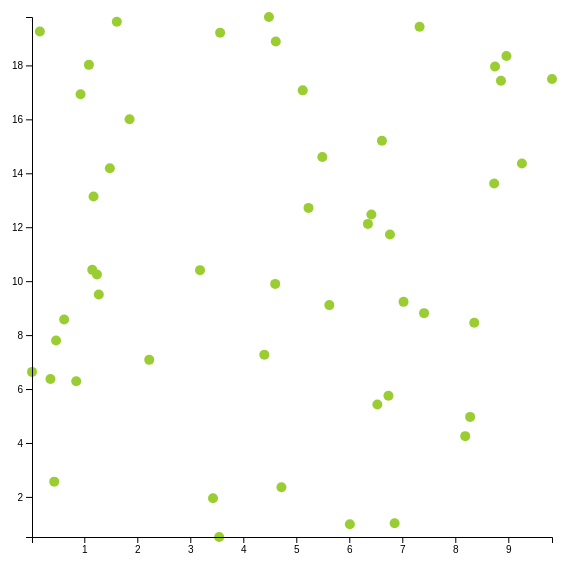
D3 v5 page, settled after 360 driven frames (6 s of simulated time); the page loaded 1 data file(s).


// ── script.js
document.addEventListener("DOMContentLoaded", () => {
    // d3.select("body").append("svg").append("g");
    getData();
});


function drawVis(data) {

    let svgHeight = 600;
    let svgWidth = 600;

    let margins = {top: 40, right: 40, bottom: 40, left: 40};
    let drawingAreaHeight = svgHeight - margins.top - margins.bottom;
    let drawingAreaWidth = svgWidth - margins.left - margins.right;


    let svg = d3.select("body")
        .append("svg")
        .attr("height", svgHeight)
        .attr("width", svgWidth);

    let g = d3.select("svg").append("g")
        .attr("transform", `translate(${margins.left}, ${margins.top})`);

    let xScale = d3.scaleLinear()
        .domain(d3.extent(data, (row) => {
            return row.x;
        })).range([0, drawingAreaWidth]);

    let yScale = d3.scaleLinear()
        .domain(d3.extent(data, (row) => {
            return row.y;
        })).range([drawingAreaHeight, 0]);

    let xAxisGroup = svg.append('g')
        .attr('id', "x-axis-group")
        .attr('transform', `translate(${margins.left}, ${margins.top + drawingAreaHeight})`)
        .call(d3.axisBottom(xScale));

    let yAxisGroup = svg.append('g')
        .attr('id', "y-axis-group")
        .attr('transform', `translate(${margins.right}, ${margins.top})`)
        .call(d3.axisLeft(yScale));

    let points = g.selectAll("circle").data(data);
    points = points.enter().append("circle")
        .attr("r", 5)
        .attr("fill", "yellowgreen")
        .attr("cx", (row) => {
            let scaledXValue = xScale(row.x);
            return scaledXValue;
        })
        .attr("cy", (row) => {
            let scaledYValue = yScale(row.y);
            return scaledYValue;
        })


}


function getData() {
    d3.csv("data/RandomPoints.csv", (row)=>{
        row.x = +row.x;
        row.y = +row.y;
        return row;
    }).then((data)=>{
        drawVis(data);
    });
}


function testDraw(testData) {

    let g = d3.select("g");
    let circles = g.selectAll("circle")
        .data(testData, (row)=>{
            return row.toString()
        });
    circles.exit().remove();
    circles = circles.enter().append("circle")
        .attr("fill", "red")
        .attr("r", 5)
        .attr('cx', (d)=>{return d})
        .attr("cy", 20)
        .merge(circles);
}

### data: data/RandomPoints.csv
?x, y, info, key
6.352, 12.12, color, 1
3.545, 0.5139, color, 2
1.274, 9.505, color, 3
4.397, 7.269, color, 4
8.862, 17.43, color, 5
8.734, 13.62, color, 6
8.965, 18.35, color, 7
6.739, 5.754, color, 8
3.563, 19.21, color, 9
8.28, 4.967, color, 10
5.624, 9.112, color, 11
1.174, 13.14, color, 12
7.024, 9.232, color, 13
4.72, 2.359, color, 14
9.825, 17.49, color, 15
7.326, 19.43, color, 16
0.6206, 8.576, color, 17
6.417, 12.47, radius, 18
7.411, 8.814, radius, 19
1.151, 10.42, radius, 20
4.484, 19.79, radius, 21
4.602, 9.898, radius, 22
5.491, 14.6, radius, 23
1.088, 18.02, radius, 24
0.4333, 2.566, radius, 25
1.482, 14.19, radius, 26
0.3616, 6.373, radius, 27
1.854, 16, radius, 28
2.225, 7.082, radius, 29
5.231, 12.72, radius, 30
0.9293, 16.93, radius, 31
0.01336, 6.636, radius, 32
6.011, 0.9837, radius, 33
5.122, 17.07, delete, 34
6.53, 5.429, delete, 35
1.239, 10.25, delete, 36
4.613, 18.88, delete, 37
6.768, 11.73, delete, 38
6.616, 15.21, delete, 39
8.75, 17.96, delete, 40
3.183, 10.41, delete, 41
8.358, 8.46, delete, 42
9.257, 14.36, delete, 43
0.4672, 7.802, delete, 44
8.187, 4.254, delete, 45
0.8479, 6.289, delete, 46
1.614, 19.62, delete, 47
0.1612, 19.26, delete, 48
3.428, 1.949, delete, 49
6.856, 1.025, delete, 50